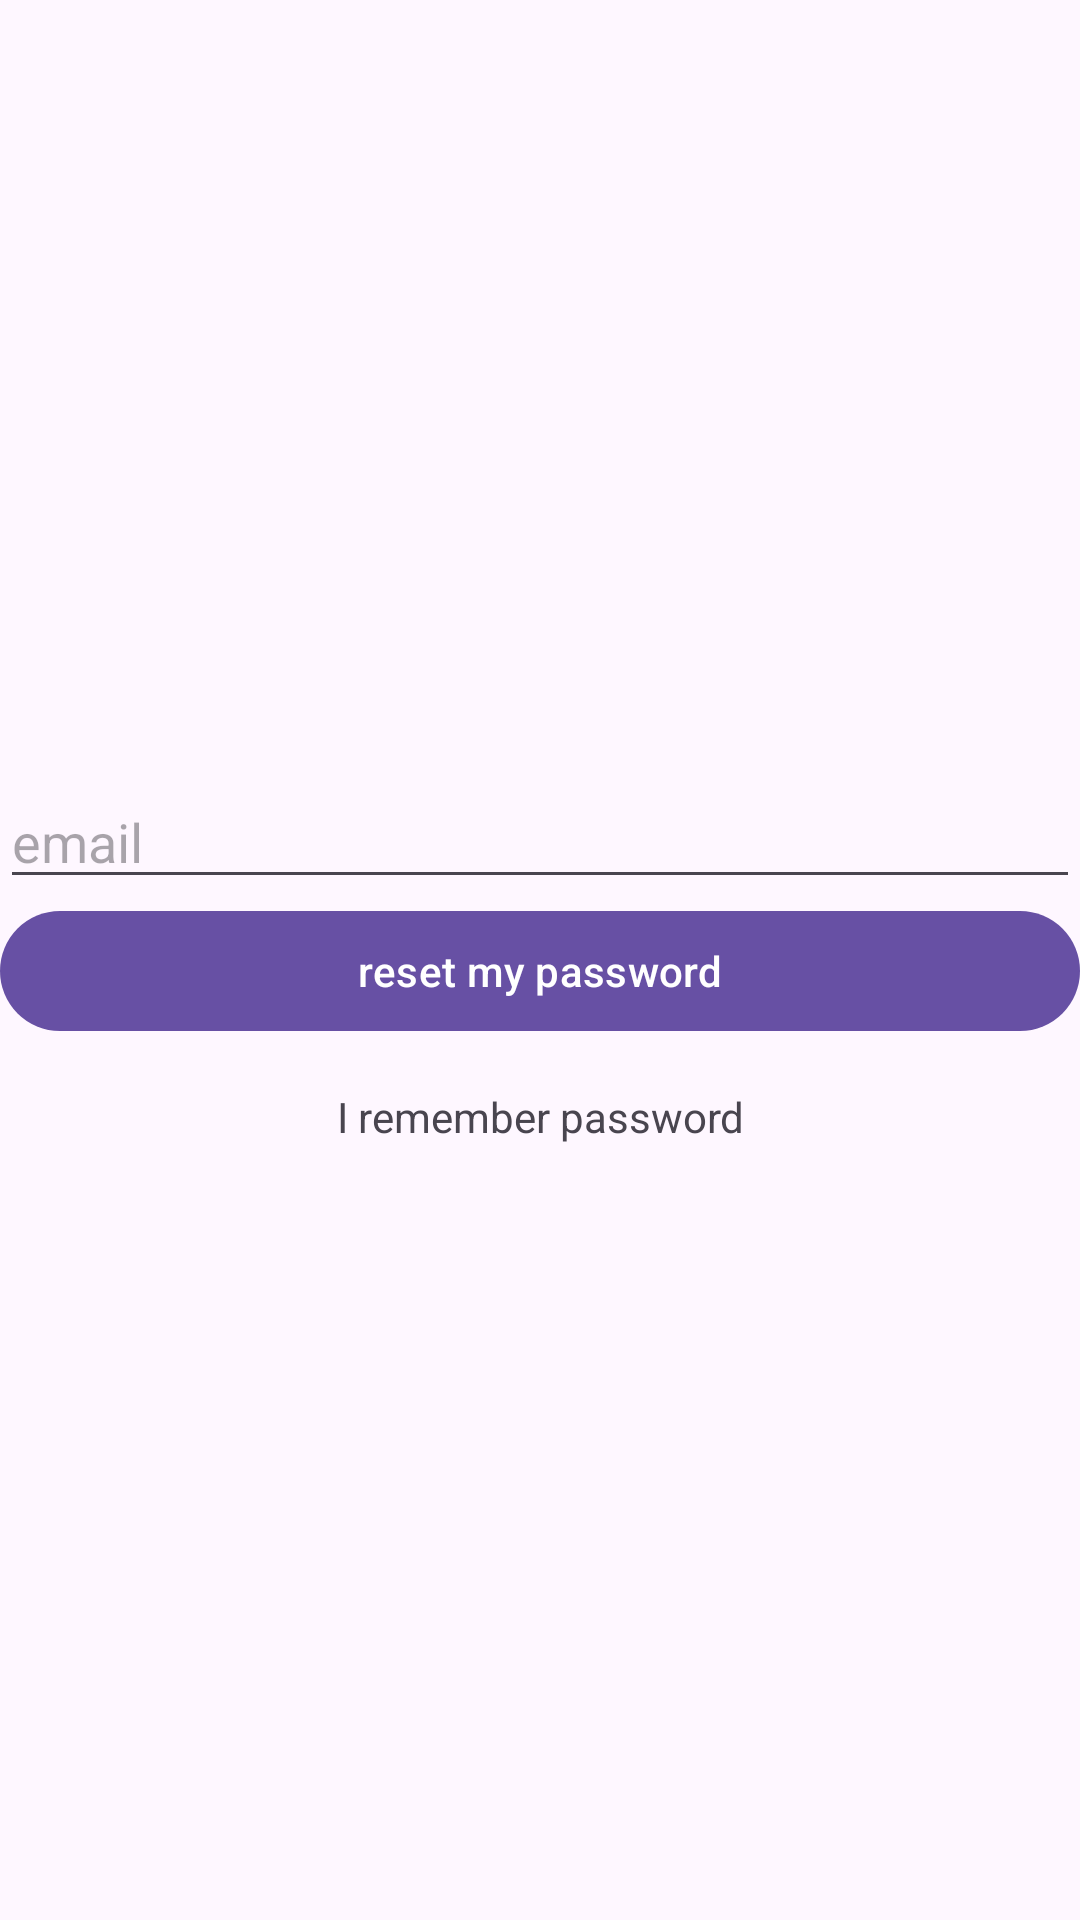

Layout XML and referenced resources for this Android screen:
<!-- AndroidManifest.xml: application theme Theme.FirebaseFirstProject -->
<!-- res/layout/fragment_forgot_password.xml -->
<?xml version="1.0" encoding="utf-8"?>
<androidx.constraintlayout.widget.ConstraintLayout xmlns:android="http://schemas.android.com/apk/res/android"
    xmlns:app="http://schemas.android.com/apk/res-auto"
    xmlns:tools="http://schemas.android.com/tools"
    android:layout_width="match_parent"
    android:layout_height="match_parent"
    tools:context=".ui.login1.forgotPassword.ForgotPasswordFragment">

    <androidx.appcompat.widget.LinearLayoutCompat
        android:id="@+id/llLogin"
        android:layout_width="match_parent"
        android:layout_height="wrap_content"
        android:orientation="vertical"
        app:layout_constraintBottom_toBottomOf="parent"
        app:layout_constraintTop_toTopOf="parent">

        <EditText
            android:id="@+id/etResetMyPassword"
            android:layout_width="match_parent"
            android:layout_height="wrap_content"
            android:hint="email"
            android:inputType="textEmailAddress" />


        <com.google.android.material.button.MaterialButton
            android:id="@+id/btnResetMyPassword"
            android:layout_width="match_parent"
            android:layout_height="wrap_content"
            android:text="reset my password" />

        <TextView
            android:id="@+id/tvRememberPassword"
            android:layout_width="match_parent"
            android:layout_height="wrap_content"
            android:layout_marginTop="15dp"
            android:text="I remember password"
            android:textAlignment="center" />


    </androidx.appcompat.widget.LinearLayoutCompat>
</androidx.constraintlayout.widget.ConstraintLayout>
<!-- resources referenced by this layout -->
<resources>
  <style name="Theme.FirebaseFirstProject" parent="Base.Theme.FirebaseFirstProject" />
  <style name="Base.Theme.FirebaseFirstProject" parent="Theme.Material3.DayNight.NoActionBar">
          
          
      </style>
</resources>
